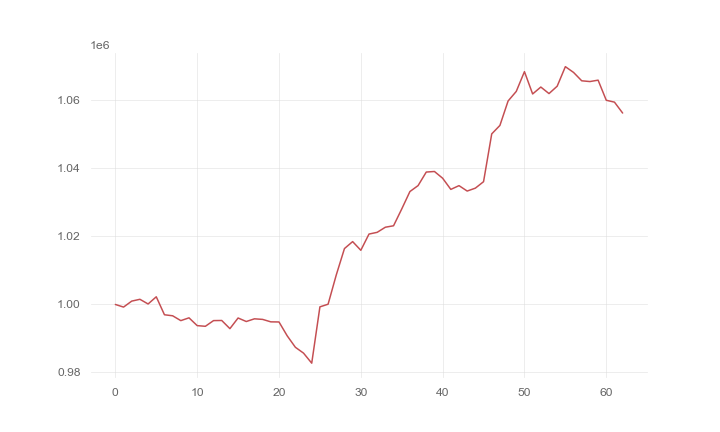

The table this chart was drawn from, first rows:
, 0
0, 1000000
1, 999228
2, 1000985
3, 1001518
4, 1000144
5, 1002251
6, 996971
7, 996671
8, 995247
9, 996068
10, 993779
11, 993582
12, 995255
13, 995292
14, 992889
15, 996023
16, 994987
17, 995779
18, 995609
19, 994888
20, 994852
21, 990788
22, 987415
23, 985687
24, 982738
25, 999296
26, 1000073
27, 1008679
28, 1016433
29, 1018480
30, 1015926
31, 1020698
32, 1021206
33, 1022709
34, 1023133
35, 1028065
36, 1033197
37, 1034948
38, 1038929
39, 1039093
40, 1037112
41, 1033830
42, 1034934
43, 1033341
44, 1034197
45, 1036094
46, 1050147
47, 1052632
48, 1059820
49, 1062640
50, 1068450
51, 1061887
52, 1063922
53, 1061998
54, 1064171
55, 1069911
56, 1068218
57, 1065756
58, 1065535
59, 1065945
... 3 more rows
